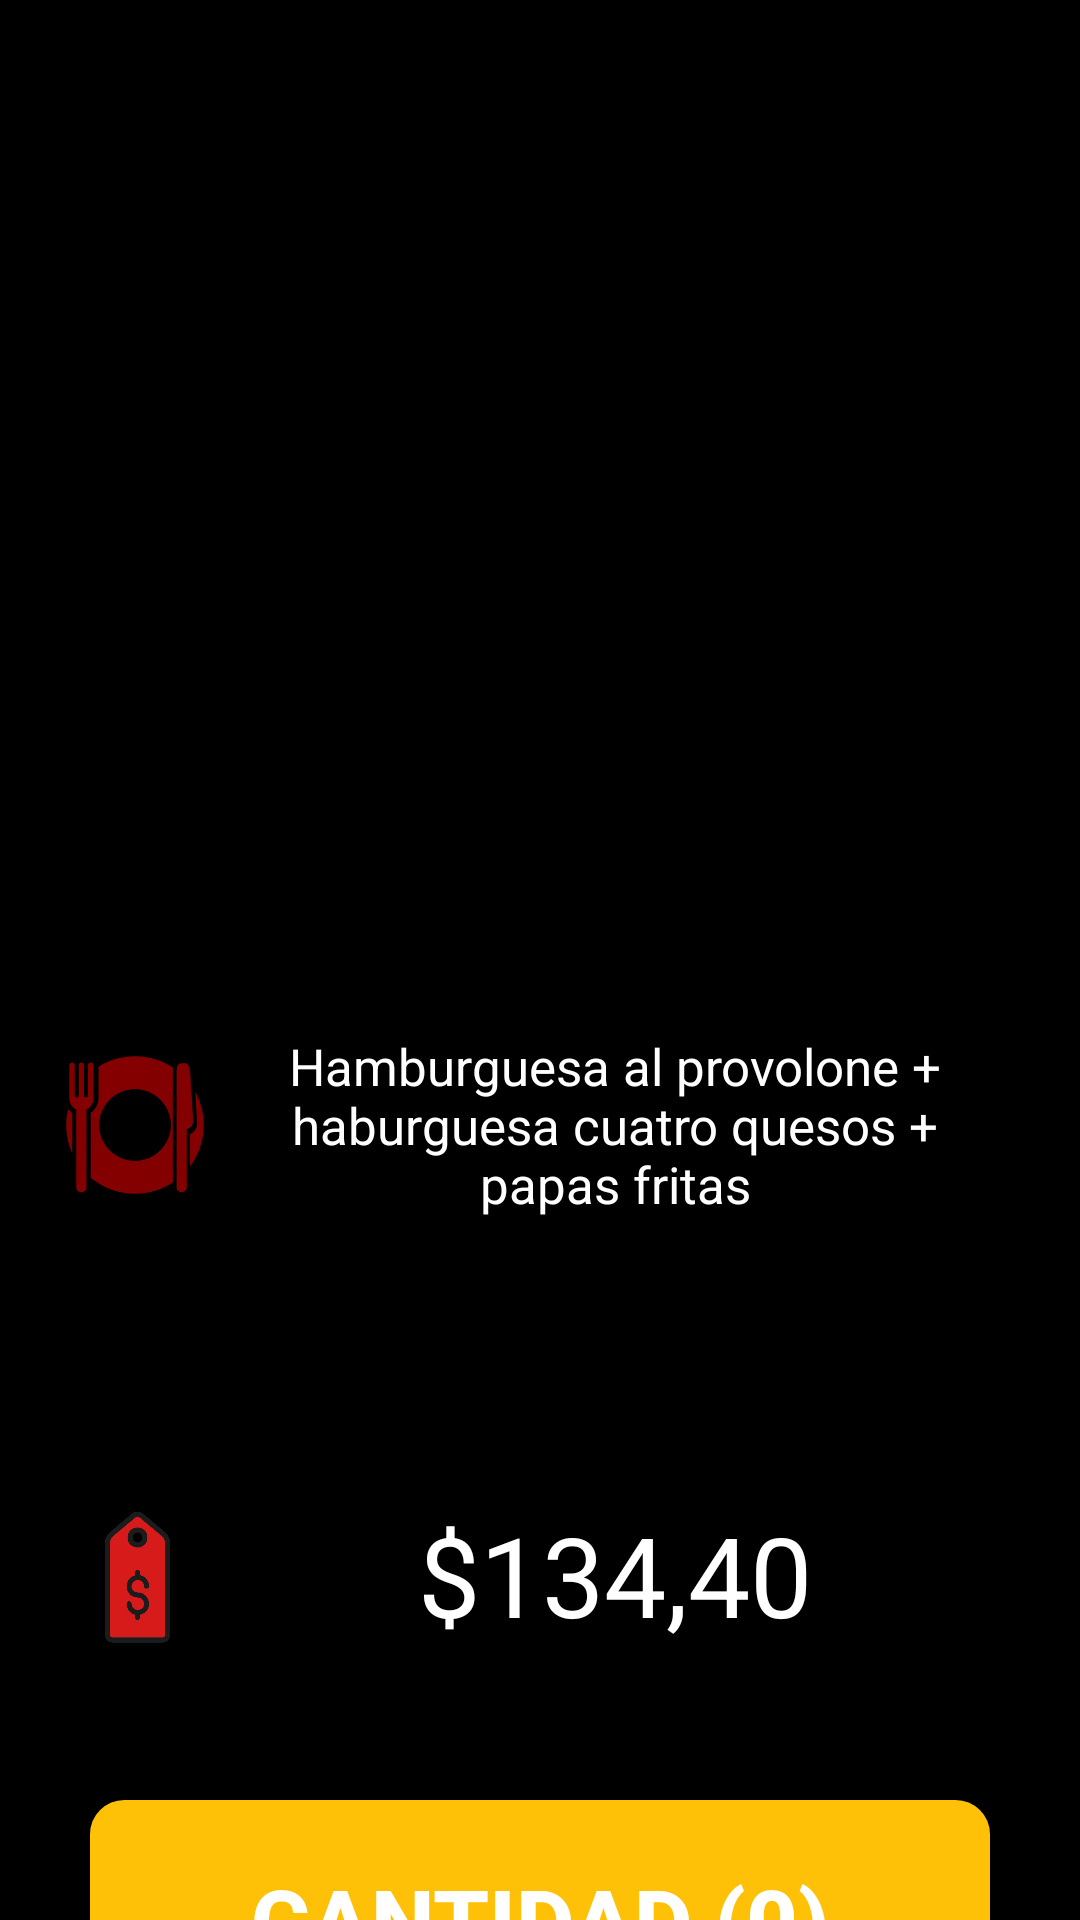

Reconstruct the res/layout file that produces this screen, plus the resources it refers to.
<!-- AndroidManifest.xml: application theme AppTheme -->
<!-- res/layout/fragment_product.xml -->
<FrameLayout xmlns:android="http://schemas.android.com/apk/res/android"
    xmlns:tools="http://schemas.android.com/tools"
    android:layout_width="match_parent"
    android:layout_height="match_parent"
    xmlns:app="http://schemas.android.com/apk/res-auto"
    xmlns:card_view="http://schemas.android.com/apk/res-auto"
    tools:context="apps.kinmniekan_code.pedidosfirebase.VIEW.Fragements.ProductFragment">
    <ImageView
        android:layout_width="match_parent"
        android:layout_height="match_parent"
        android:background="@android:color/black"
        android:scaleType="centerCrop"/>

    <android.support.v4.widget.NestedScrollView
        android:layout_width="match_parent"
        android:layout_height="match_parent">

        <LinearLayout
            android:layout_width="match_parent"
            android:layout_height="match_parent"
            android:orientation="vertical">

            <ImageView
                android:id="@+id/iv_img_fragmentProduct"
                android:layout_width="match_parent"
                android:layout_height="300dp" />

            <LinearLayout
                android:layout_width="match_parent"
                android:layout_height="150dp"
                android:orientation="horizontal"
                android:padding="20dp">

                <ImageView
                    android:layout_width="50dp"
                    android:layout_height="50dp"
                    android:layout_gravity="center_vertical"
                    android:src="@drawable/icno_cubiertos" />

                <TextView
                    android:id="@+id/tv_description_fragmentProduct"
                    android:layout_width="match_parent"
                    android:layout_height="wrap_content"
                    android:layout_gravity="center_vertical"
                    android:padding="20dp"
                    android:text="Hamburguesa al provolone + haburguesa cuatro quesos + papas fritas"
                    android:textAlignment="center"
                    android:textColor="@android:color/white"
                    android:textColorHint="@android:color/white"
                    android:textSize="17sp" />
            </LinearLayout>

            <LinearLayout
                android:layout_width="match_parent"
                android:layout_height="150dp"
                android:orientation="horizontal"
                android:padding="20dp">

                <ImageView
                    android:layout_width="50dp"
                    android:layout_height="50dp"
                    android:layout_gravity="center_vertical"
                    android:src="@drawable/ic_price1custom" />

                <TextView
                    android:id="@+id/tv_price_fragmentProduct"
                    android:layout_width="match_parent"
                    android:layout_height="wrap_content"
                    android:layout_gravity="center_vertical"
                    android:gravity="center"
                    android:text="$134,40"
                    android:textColor="@android:color/white"
                    android:textColorHint="@android:color/white"
                    android:textSize="37sp" />
            </LinearLayout>

            <LinearLayout
                android:layout_width="match_parent"
                android:layout_height="wrap_content"
                android:orientation="vertical">

                <Button
                    android:id="@+id/btn_number_piker_fragment_producto"
                    android:layout_width="300dp"
                    android:layout_height="80dp"
                    android:layout_gravity="center"
                    android:background="@drawable/boton_1"
                    android:textStyle="bold"
                    android:textSize="30dp"
                    android:text="cantidad (0)"
                    android:textColor="@android:color/white" />

                <TextView
                    android:id="@+id/tv_description_2"
                    android:layout_width="match_parent"
                    android:layout_height="wrap_content"
                    android:layout_marginTop="20dp"
                    android:text="@string/description_2"
                    android:textAlignment="center"
                    android:textColor="@android:color/white"
                    android:textSize="20dp" />

                <android.support.design.widget.TextInputLayout
                    android:id="@+id/input_layout_observacion_fragment_producto"
                    android:layout_width="match_parent"
                    android:layout_height="wrap_content"
                    android:layout_marginTop="5dp"
                    android:hint="@string/description_3"
                    app:hintTextAppearance="@style/AppTheme.FloatingLabel">

                    <android.support.design.widget.TextInputEditText
                        android:id="@+id/editText_fragment_producto"
                        android:layout_width="match_parent"
                        android:layout_height="wrap_content"
                        android:textAlignment="center"
                        android:inputType="text"
                        android:maxLength="50"
                        android:textSize="18dp"
                        android:textColor="@android:color/white"
                        android:digits="0,1,2,3,4,5,6,7,8,9,*, ,qwertzuiopasdfghjklyxcvbñnm,ABCDEFGHIJKLMNÑOPQRSTUVWXYZ,áéíóú,_,-"
                        android:theme="@style/EditText2"/>

                </android.support.design.widget.TextInputLayout>

            </LinearLayout>

            <LinearLayout
                android:layout_width="match_parent"
                android:layout_height="150dp"
                android:orientation="horizontal"
                android:padding="20dp">

                <ImageView
                    android:layout_width="50dp"
                    android:layout_height="50dp"
                    android:layout_gravity="center_vertical"
                    android:src="@drawable/icono_datos2" />

                <Button
                    android:id="@+id/btn_add_fragment_product"
                    android:layout_width="match_parent"
                    android:layout_height="wrap_content"
                    android:layout_gravity="center_vertical"
                    android:layout_marginLeft="20dp"
                    android:background="@color/colorAccent"
                    android:gravity="center"
                    android:text="Agregar al peido"
                    android:textColor="@android:color/white"
                    android:textColorHint="@android:color/white"
                    android:textSize="21dp"
                    android:textStyle="bold" />
            </LinearLayout>


        </LinearLayout>

    </android.support.v4.widget.NestedScrollView>

</FrameLayout>
<!-- resources referenced by this layout -->
<resources>
  <color name="colorAccent">#FFC107</color>
  <!-- drawable boton_1 (drawable) -->
  <?xml version="1.0" encoding="utf-8"?>
  <shape xmlns:android="http://schemas.android.com/apk/res/android" android:shape="rectangle">
  <solid android:color="@color/colorAccent"/>
  
      <stroke android:width="3dp"
          android:color="@color/colorAccent"/>
  
      <padding android:left="1dp"
          android:top="1dp"
          android:right="1dp"
          android:bottom="1dp"/>
  
      <corners android:radius="30px"/>
  </shape>
  <!-- drawable ic_price1custom: png bitmap (drawable, 15872 bytes) -->
  <!-- drawable icno_cubiertos: png bitmap (drawable, 80639 bytes) -->
  <!-- drawable icono_datos2: png bitmap (drawable, 9932 bytes) -->
  <string name="description_2">Observations</string>
  <string name="description_3">ingresar aquí alguna observación</string>
  <style name="AppTheme.FloatingLabel" parent="@android:style/TextAppearance">
          <item name="android:textColor">@color/colorPrimary</item>
          <item name="android:textSize">14sp</item>
      </style>
  <style name="EditText2" parent="AppTheme">
          <item name="colorControlNormal">@color/textButtons</item>
          <item name="colorControlActivated">@color/colorPrimary</item>
      </style>
  <style name="AppTheme" parent="Theme.AppCompat.Light.NoActionBar">
          
          <item name="colorPrimary">@color/colorPrimary</item>
          <item name="colorPrimaryDark">@color/colorPrimaryDark</item>
          <item name="colorAccent">@color/colorAccent</item>
      </style>
  <color name="colorPrimary">#F44336</color>
  <color name="textButtons">#FFFFFF</color>
  <color name="colorPrimaryDark">#D32F2F</color>
</resources>
